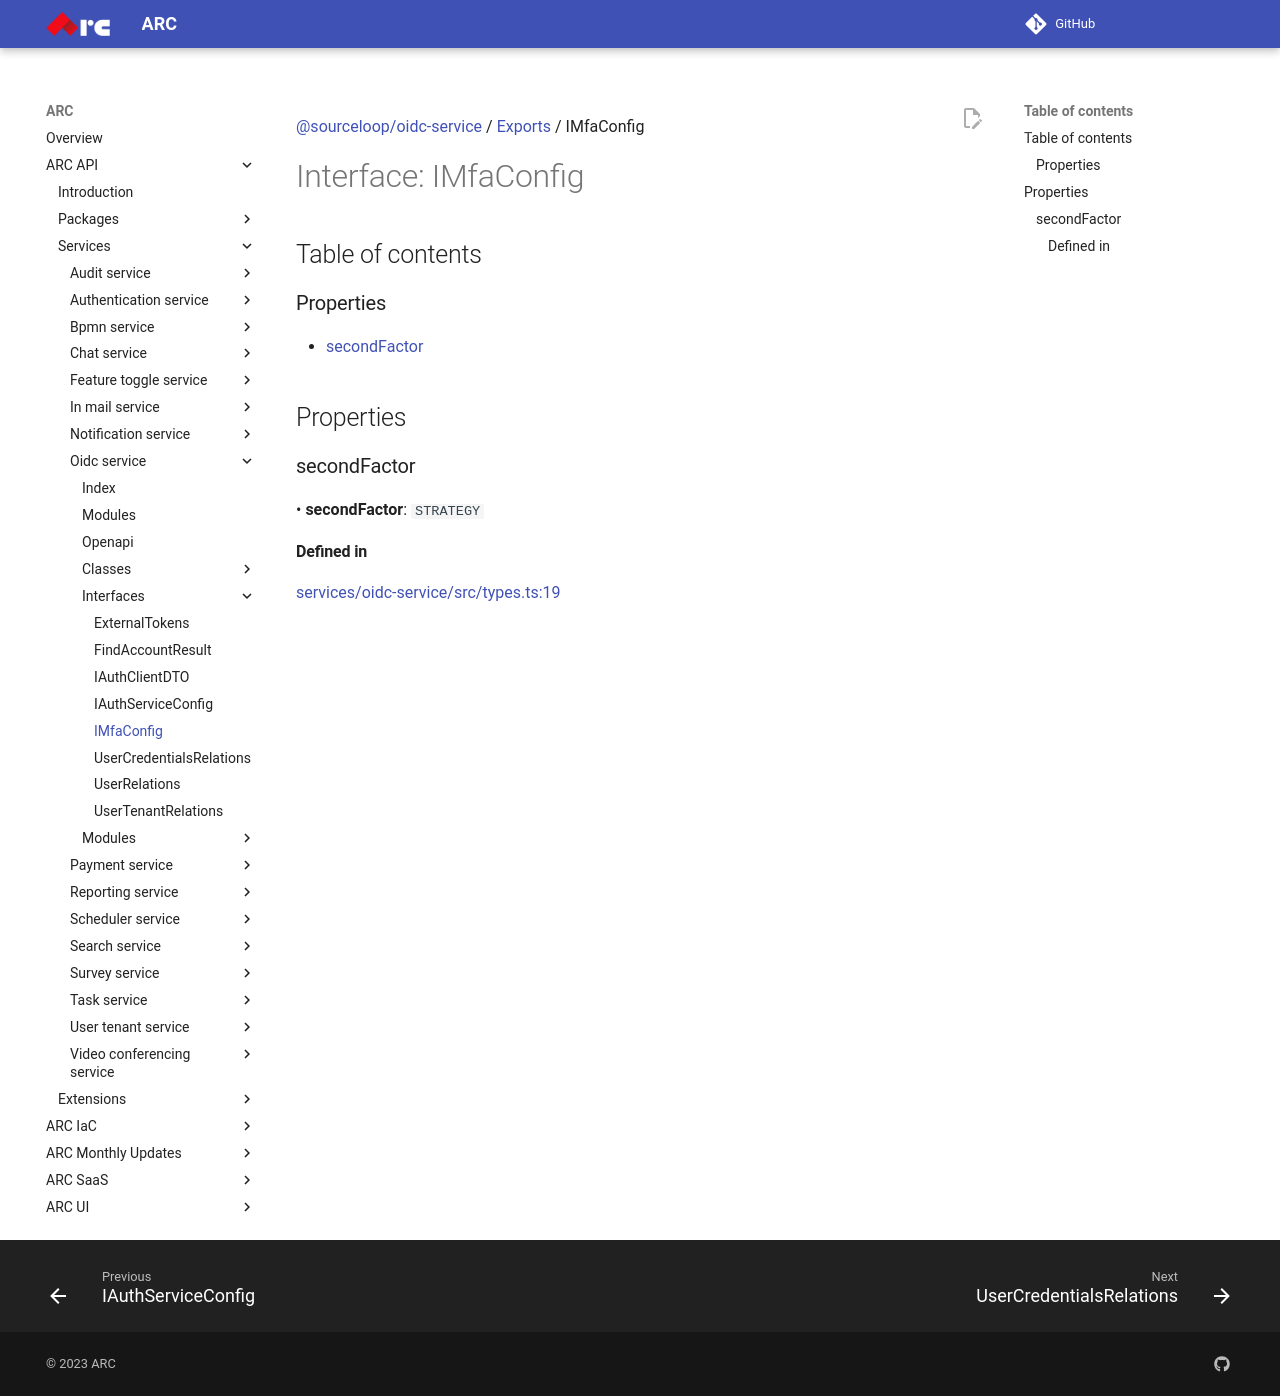

repository: sourcefuse/arc-docs · page: arc-api-docs/services/oidc-service/interfaces/IMfaConfig/index.html · generator: mkdocs

[@sourceloop/oidc-service](../README.md) / [Exports](../modules.md) / IMfaConfig

# Interface: IMfaConfig

## Table of contents

### Properties

- [secondFactor](IMfaConfig.md#secondfactor)

## Properties

### secondFactor

• **secondFactor**: `STRATEGY`

#### Defined in

[services/oidc-service/src/types.ts:19](https://github.com/sourcefuse/loopback4-microservice-catalog/blob/eb9d4d57/services/oidc-service/src/types.ts#L19)
